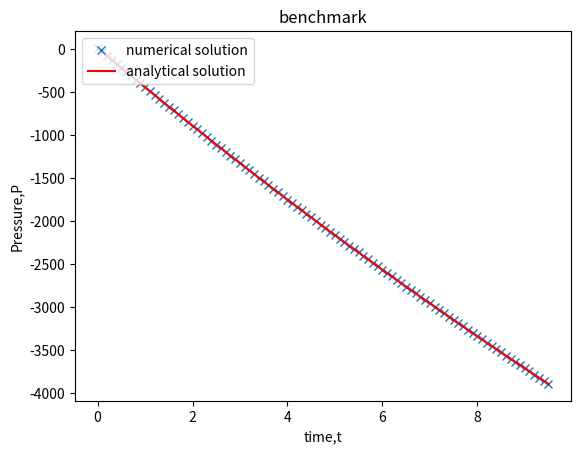
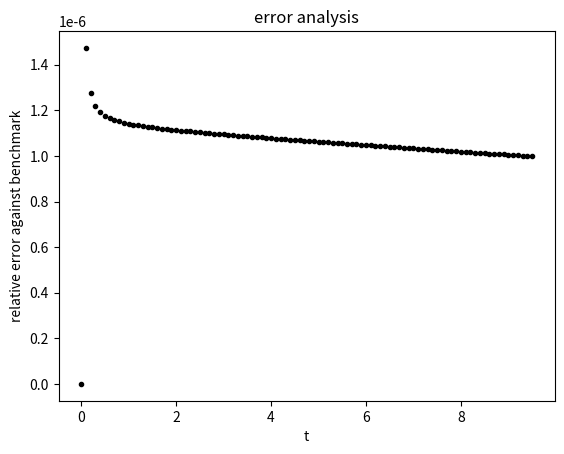
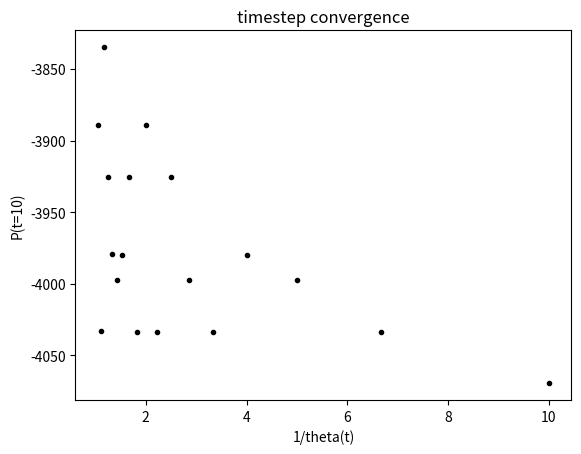

These charts were generated, in order, by the following Python code:
# This is a sample Python script.

# Press ⌃R to execute it or replace it with your code.
# Press Double ⇧ to search everywhere for classes, files, tool windows, actions, and settings.
import math
import numpy as np
from matplotlib import pyplot as plt

def ode_model(t, p, q, a, B, p0):
    ''' Return the derivative dp/dt at time, t, for given parameters.

            Parameters:
            -----------
            t : float
                Independent variable.
            p : float
                Dependent variable.
            q : float
                mass flow rate.
            a : float
                Lumped parameter.
            B : float
                Binary control variable.
            p0 : float
                Ambient value of dependent variable.

            Returns:
            --------
            dpdt : float
                Derivative of dependent variable with respect to independent variable.

            Notes:
            ------
            This is a simplified version for dp/dt
        '''
    dpdt = -a*q-B*(p-p0)

    return dpdt

def solve_ode(f, t0, t1, dt, p0, pars):
    ''' Solve an ODE numerically.

            Parameters:
            -----------
            f : callable
                Function that returns dpdt given variable and parameter inputs.
            t0 : float
                Initial time of solution.
            t1 : float
                Final time of solution.
            dt : float
                Time step length.
            p0 : float
                Initial value of solution.
            pars : array-like
                List of parameters passed to ODE function f.

            Returns:
            --------
            t : array-like
                Independent variable solution vector.
            p : array-like
                Dependent variable solution vector.

            Notes:
            ------
            using the Improved Euler Method to solve ode
            '''
    # calculate the time span
    tspan = t1 - t0
    k = int(tspan / dt)
    t = np.linspace(t0, t1, k + 1)
    p = [p0]
    # using the Improved Euler Method to solve ode
    for i in range(1,len(t)):
        f0 = f(t[i-1], p[i-1], *pars)
        f1 = f(t[i-1] + dt, p[i-1] + dt * f0, *pars)
        p.append(p[i-1] + dt * ((f0 / 2) + (f1 / 2)))
    # return the time and pressure for numerical solution
    return t, p

def benchmarking(a, B, q, p0, plot = True):
    ''' Compare analytical and numerical solutions.

            Parameters:
            -----------
            a : float
                Lumped parameter.
            B : float
                Binary control variable.
             q : float
                mass flow rate.
            p0 : float
                Initial value of solution.
            plot: Bool
                If True, creates plots of timestep convergence and error analysis

            Returns:
            --------
            analytical_solution : float
                                Analytical solution at final time.
            numerical_solution : float
                                Numerical solution at final time.

            Notes:
            ------
            This function called within if __name__ == "__main__":

            It should contain commands to obtain analytical and numerical solutions,
            plot the benchmarking, relative error against benchmarking and timestep convergence

        '''
    # get the value of time for two solution
    t = []
    for i in np.arange(0, 10, 0.5):
        t.append(i)
    t0 = t[0]
    t1 = t[-1]
    dt = 0.1
    fun = ode_model
    parm = [q, a, B, p0]
    # use solve_ode function get the numerical solutions
    x1, y1 = solve_ode(fun, t0, t1, dt, p0, parm)
    # get the analytical solutions
    y2 = np.zeros(len(x1))
    for i in range(len(x1)):
        y2[i] = -((a*q)*(1-math.e**(-B*x1[i])))/B+p0
    # plot the benchmarking
    if plot == True:
        f, ax = plt.subplots(1, 1)
        ax.plot(x1, y1, 'x', label='numerical solution')
        ax.plot(x1, y2, 'r-', label='analytical solution')
        ax.set_ylabel('Pressure,P')
        ax.set_xlabel('time,t')
        ax.set_title("benchmark")
        ax.legend(loc=2)
        # plot the relative error against the benchmarking
        f1,ax1 = plt.subplots(1, 1)
        error = np.zeros(len(x1))
        for i in range(len(x1)):
            error[i] = abs(y2[i]-y1[i])/abs(y1[i])
        ax1.plot(x1, error, 'k.')
        ax1.set_ylabel('relative error against benchmark')
        ax1.set_xlabel('t')
        ax1.set_title("error analysis")
        # plot the timestep convergence
        f2, ax2 = plt.subplots(1, 1)
        con = []
        thetat = []
        for i in np.arange(0.1,1,0.05):
            x3,y3 = solve_ode(fun, 0, 10, i, p0, parm)
            # record the pressure when (t = 10)
            con.append(y3[-1])
            # record the 1/theta(t)
            thetat.append(1/i)
        # plot the graph
        ax2.plot(thetat, con, 'k.')
        ax2.set_ylabel('P(t=10)')
        ax2.set_xlabel('1/theta(t)')
        ax2.set_title("timestep convergence")
        plt.show()
    analytical_solution = y1[-1]
    numerical_solution = y2[-1]
    return analytical_solution, numerical_solution


if __name__ == '__main__':
    benchmarking(18.1,0.026,25.6,10.87)
